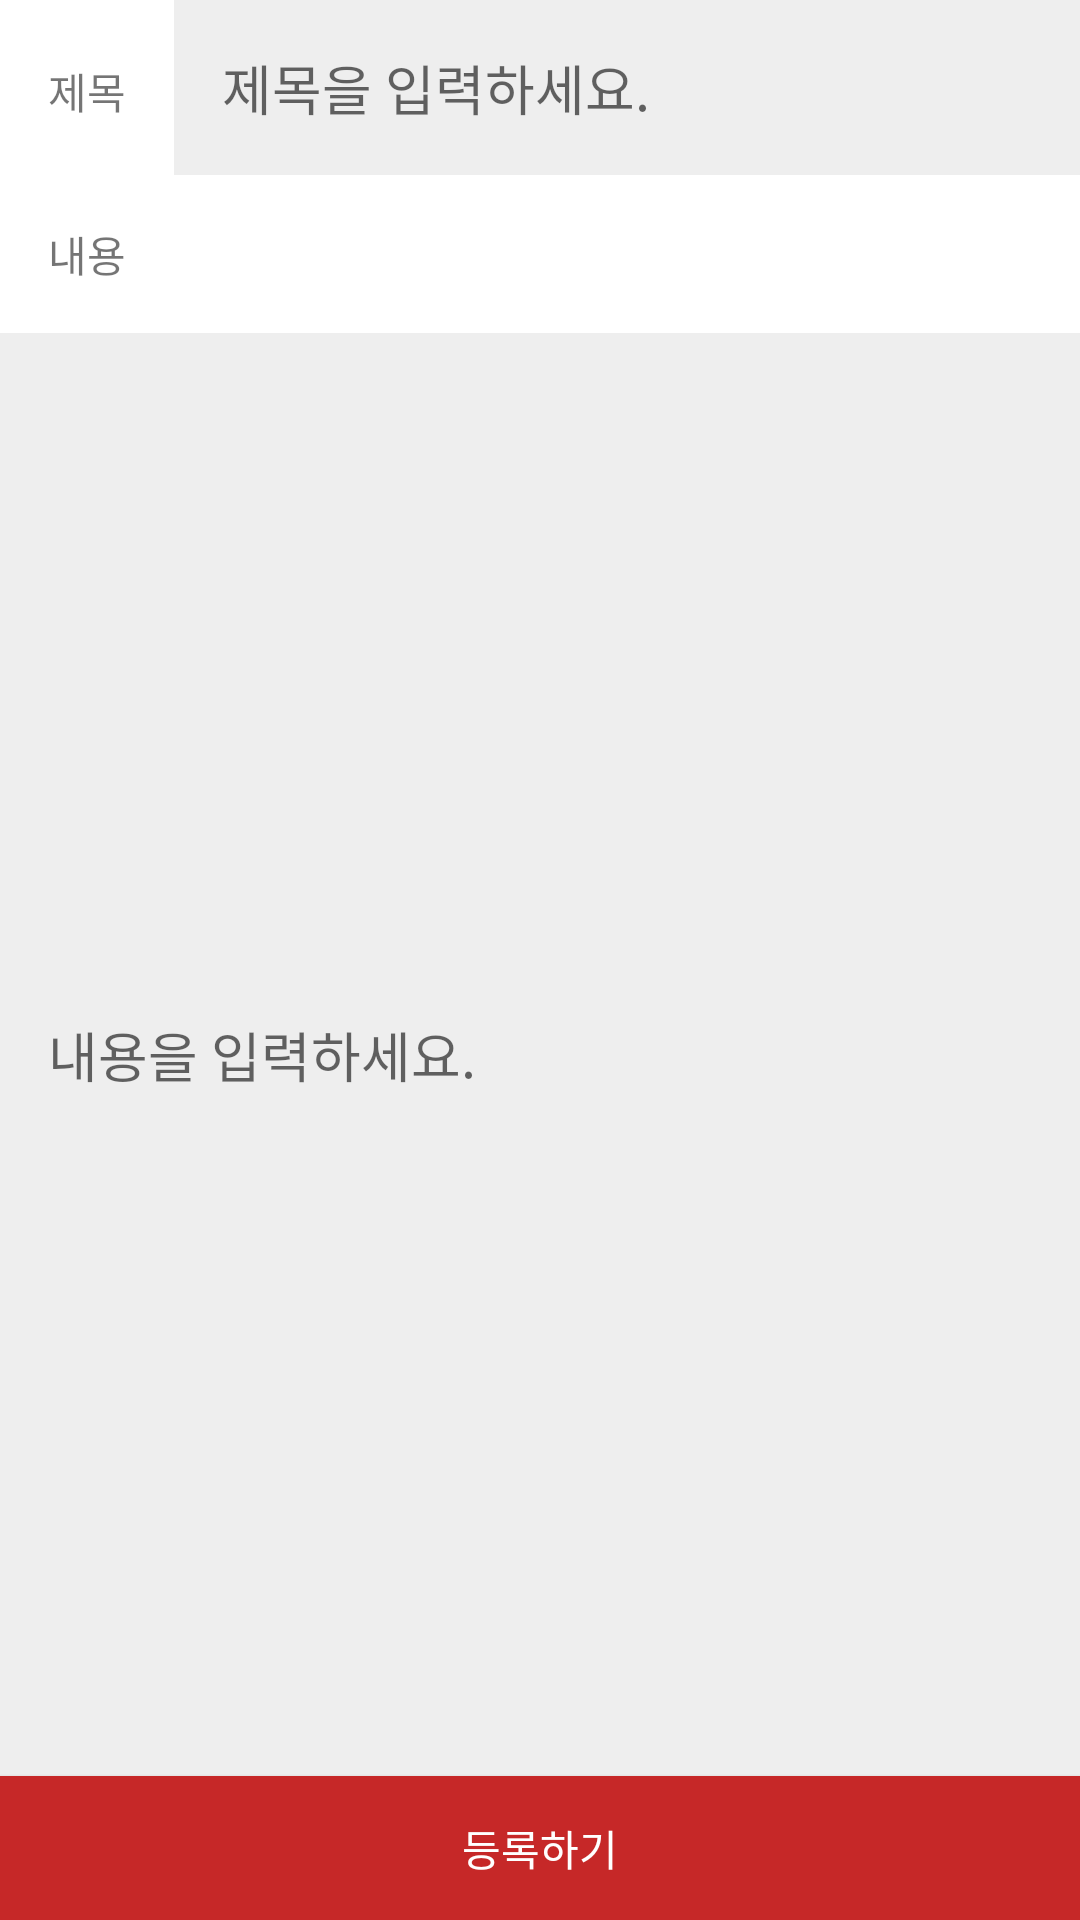

Android layout source for this screen:
<!-- AndroidManifest.xml: application theme Theme.13456 -->
<!-- res/layout/activity_register3.xml -->
<?xml version="1.0" encoding="utf-8"?>
<LinearLayout xmlns:android="http://schemas.android.com/apk/res/android"
    android:layout_width="match_parent"
    android:layout_height="match_parent"
    android:orientation="vertical">

    <LinearLayout
        android:layout_width="match_parent"
        android:layout_height="wrap_content"
        android:orientation="horizontal">

        <TextView
            android:layout_width="wrap_content"
            android:layout_height="wrap_content"
            android:padding="16dp"
            android:text="제목" />

        <EditText
            android:id="@+id/title_et"
            android:layout_width="match_parent"
            android:layout_height="wrap_content"
            android:layout_weight="1"
            android:background="#eeeeee"
            android:hint="제목을 입력하세요."
            android:padding="16dp" />
    </LinearLayout>

    <TextView
        android:layout_width="wrap_content"
        android:layout_height="wrap_content"
        android:padding="16dp"
        android:text="내용" />

    <EditText
        android:id="@+id/content_et"
        android:layout_width="match_parent"
        android:layout_height="match_parent"
        android:layout_weight="1"
        android:background="#eeeeee"
        android:hint="내용을 입력하세요."
        android:padding="16dp" />

    <Button
        android:id="@+id/reg_button"
        android:layout_width="match_parent"
        android:layout_height="wrap_content"
        android:background="#C62828"
        android:text="등록하기"
        android:textColor="#FFFFFF" />

</LinearLayout>
<!-- resources referenced by this layout -->
<resources>
  <style name="Theme.13456" parent="Theme.MaterialComponents.DayNight.DarkActionBar">
          
          <item name="colorPrimary">@color/purple_500</item>
          <item name="colorPrimaryVariant">@color/purple_700</item>
          <item name="colorOnPrimary">@color/white</item>
          
          <item name="colorSecondary">@color/teal_200</item>
          <item name="colorSecondaryVariant">@color/teal_700</item>
          <item name="colorOnSecondary">@color/black</item>
          
          <item name="android:statusBarColor">?attr/colorPrimaryVariant</item>
          
      </style>
  <!-- not gathered from this repository: default colours our renderer supplied (Android Studio template values) -->
  <color name="purple_500">#FF6200EE</color>
  <color name="purple_700">#FF3700B3</color>
  <color name="teal_200">#FF03DAC5</color>
  <color name="teal_700">#FF018786</color>
  <color name="black">#FF000000</color>
  <color name="white">#FFFFFFFF</color>
</resources>
